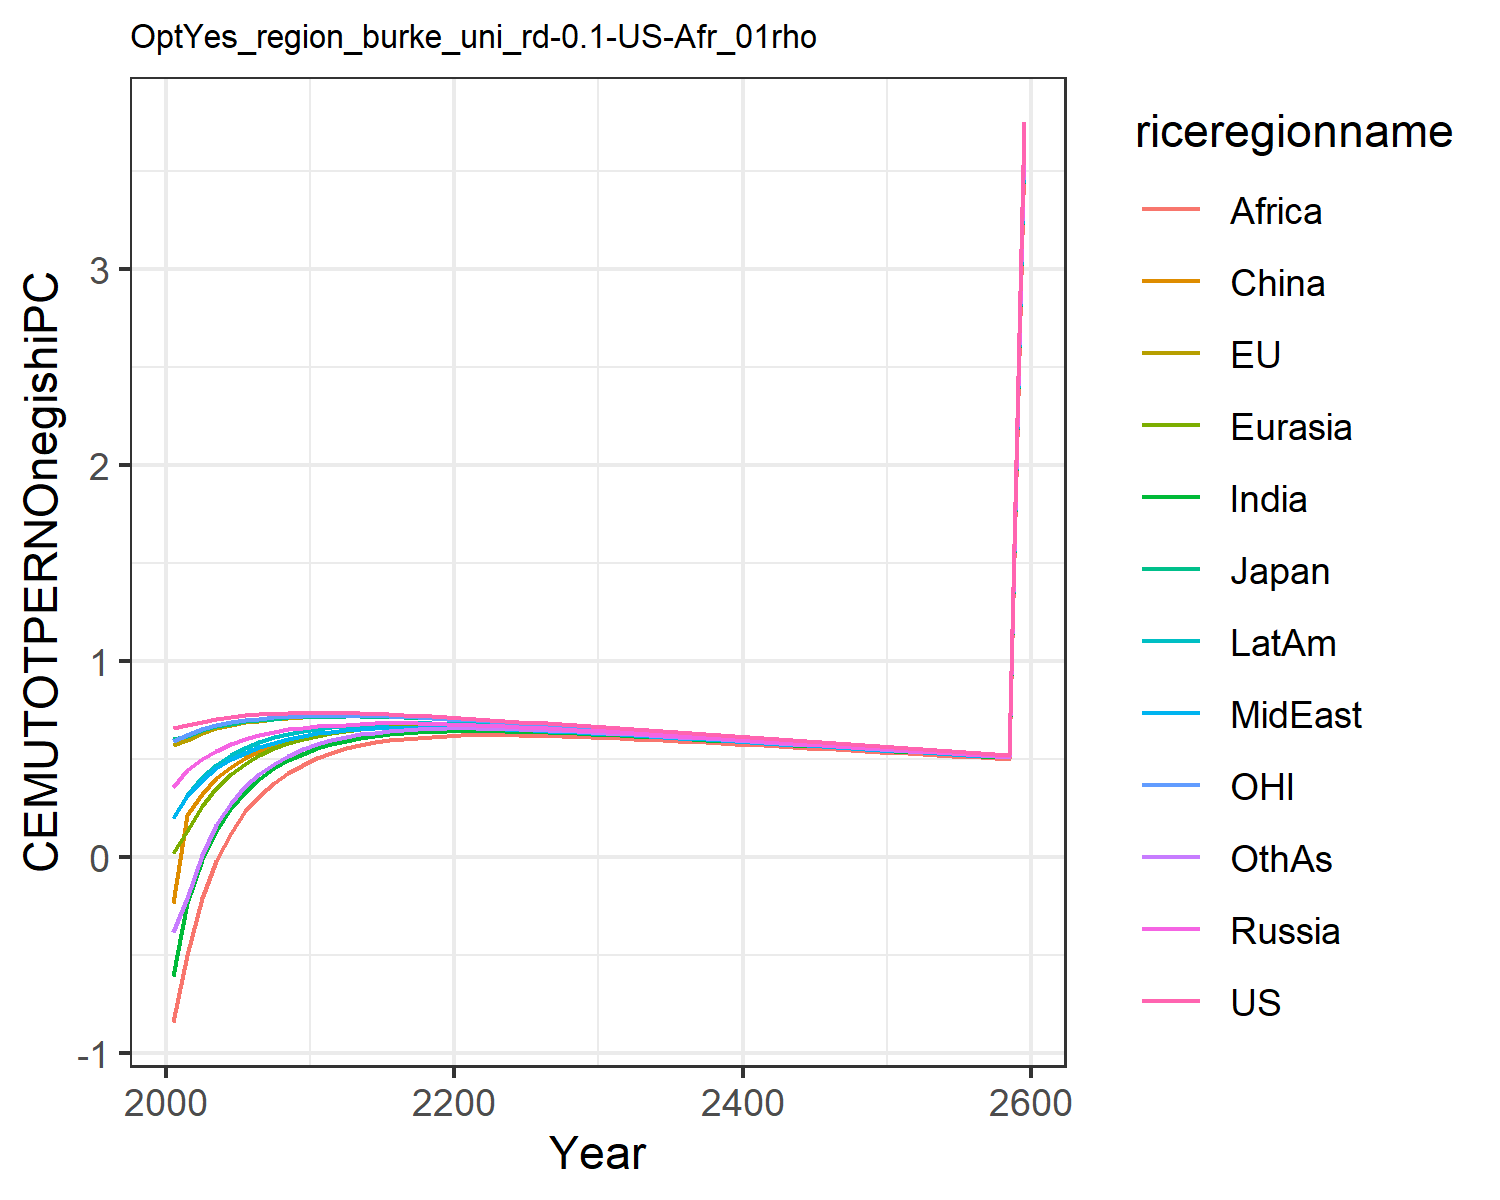

Source data for this figure (header and first rows):
0.6584524294912781, 0.5733616414265369, 0.6051726814123568, 0.35674278458680586, 0.02126985691141836, -0.23406994901865597, -0.6040983229588437, 0.19808492420664836, -0.8385595270357011, 0.1980823718108744, 0.5937232772234452, -0.3798567278442033
0.6722, 0.5987, 0.6199, 0.4458, 0.1321, 0.2169, -0.2309, 0.3122, -0.4963, 0.3173, 0.6234, -0.2067
0.6924, 0.6328, 0.65, 0.5036, 0.2607, 0.3249, -0.01577, 0.3943, -0.2086, 0.4075, 0.6526, 0.009529
0.7065, 0.6569, 0.6718, 0.5443, 0.3526, 0.4021, 0.1359, 0.4537, -0.01849, 0.4731, 0.6731, 0.1629
0.7164, 0.6747, 0.6822, 0.5755, 0.4225, 0.4594, 0.2496, 0.4996, 0.1265, 0.5223, 0.6879, 0.2772
0.7236, 0.6881, 0.6928, 0.6016, 0.4783, 0.5055, 0.3352, 0.5345, 0.2344, 0.5596, 0.6989, 0.3623
0.729, 0.6975, 0.7008, 0.6227, 0.5223, 0.5427, 0.4003, 0.5619, 0.3142, 0.5877, 0.7068, 0.4254
0.7329, 0.7053, 0.7078, 0.6392, 0.5567, 0.572, 0.4535, 0.5847, 0.3786, 0.6112, 0.7131, 0.4774
0.7353, 0.7111, 0.713, 0.652, 0.5837, 0.5952, 0.4958, 0.603, 0.4298, 0.6298, 0.7177, 0.5185
0.7366, 0.7147, 0.7158, 0.6607, 0.604, 0.6123, 0.5294, 0.619, 0.4732, 0.6444, 0.7202, 0.5515
0.7373, 0.717, 0.7176, 0.6673, 0.62, 0.6252, 0.5561, 0.6321, 0.5077, 0.6561, 0.7217, 0.5772
0.7355, 0.7177, 0.7176, 0.6719, 0.6325, 0.6379, 0.5773, 0.6398, 0.5344, 0.6638, 0.7217, 0.5992
0.7353, 0.7191, 0.719, 0.6772, 0.6437, 0.6462, 0.5948, 0.648, 0.5554, 0.6715, 0.7225, 0.6146
0.7339, 0.7191, 0.719, 0.6805, 0.652, 0.6525, 0.6085, 0.6537, 0.5721, 0.6768, 0.7219, 0.6269
0.7317, 0.7182, 0.718, 0.6824, 0.658, 0.6572, 0.6191, 0.6577, 0.5855, 0.6803, 0.7206, 0.6365
0.7289, 0.7166, 0.7163, 0.6833, 0.6623, 0.6605, 0.6273, 0.6604, 0.5961, 0.6825, 0.7185, 0.6438
0.7258, 0.7144, 0.714, 0.6832, 0.6652, 0.6626, 0.6335, 0.6619, 0.6045, 0.6836, 0.716, 0.6492
0.7222, 0.7117, 0.7113, 0.6825, 0.6669, 0.6637, 0.6381, 0.6625, 0.6109, 0.6837, 0.7131, 0.653
0.7184, 0.7087, 0.7082, 0.6812, 0.6677, 0.664, 0.6413, 0.6624, 0.6157, 0.6831, 0.7098, 0.6556
0.7144, 0.7053, 0.7048, 0.6793, 0.6677, 0.6635, 0.6433, 0.6617, 0.6192, 0.6819, 0.7062, 0.657
0.7102, 0.7017, 0.7012, 0.6771, 0.6669, 0.6624, 0.6442, 0.6603, 0.6213, 0.68, 0.7024, 0.6574
0.7059, 0.6978, 0.6973, 0.6746, 0.6655, 0.6607, 0.6442, 0.6583, 0.6224, 0.6776, 0.6984, 0.6569
0.7014, 0.6937, 0.6932, 0.6717, 0.6636, 0.6586, 0.6437, 0.656, 0.6226, 0.6749, 0.6942, 0.6559
0.6968, 0.6895, 0.689, 0.6685, 0.6614, 0.6561, 0.6426, 0.6535, 0.6224, 0.6719, 0.6898, 0.6544
0.692, 0.6851, 0.6846, 0.6651, 0.6588, 0.6534, 0.6411, 0.6507, 0.6217, 0.6687, 0.6854, 0.6525
0.6873, 0.6807, 0.6803, 0.6616, 0.656, 0.6504, 0.6393, 0.6479, 0.6206, 0.6653, 0.6809, 0.6503
0.6824, 0.6762, 0.6757, 0.6579, 0.6529, 0.6472, 0.6371, 0.6447, 0.6191, 0.6617, 0.6763, 0.6477
0.6775, 0.6715, 0.6711, 0.654, 0.6495, 0.6438, 0.6346, 0.6413, 0.6171, 0.6579, 0.6716, 0.6448
0.6725, 0.6668, 0.6664, 0.65, 0.646, 0.6401, 0.6318, 0.6378, 0.6149, 0.654, 0.6668, 0.6416
0.6675, 0.662, 0.6616, 0.6459, 0.6422, 0.6363, 0.6287, 0.6341, 0.6124, 0.6499, 0.6619, 0.6382
0.6625, 0.6572, 0.6568, 0.6417, 0.6384, 0.6324, 0.6255, 0.6303, 0.6097, 0.6457, 0.6571, 0.6347
0.6575, 0.6524, 0.652, 0.6374, 0.6345, 0.6285, 0.6221, 0.6265, 0.6068, 0.6414, 0.6522, 0.631
0.6524, 0.6475, 0.6472, 0.6331, 0.6304, 0.6244, 0.6185, 0.6225, 0.6037, 0.6371, 0.6473, 0.6271
0.6473, 0.6426, 0.6423, 0.6287, 0.6262, 0.6202, 0.6148, 0.6184, 0.6005, 0.6326, 0.6423, 0.6231
0.6422, 0.6376, 0.6373, 0.6242, 0.622, 0.6159, 0.611, 0.6142, 0.5971, 0.6281, 0.6373, 0.619
0.6371, 0.6326, 0.6324, 0.6197, 0.6176, 0.6116, 0.6071, 0.61, 0.5935, 0.6235, 0.6324, 0.6148
0.632, 0.6277, 0.6274, 0.6151, 0.6133, 0.6073, 0.6031, 0.6058, 0.5899, 0.619, 0.6274, 0.6106
0.6269, 0.6227, 0.6225, 0.6106, 0.6088, 0.6028, 0.599, 0.6015, 0.5862, 0.6143, 0.6224, 0.6063
0.6218, 0.6177, 0.6175, 0.606, 0.6044, 0.5984, 0.5949, 0.5972, 0.5824, 0.6097, 0.6174, 0.6019
0.6167, 0.6127, 0.6125, 0.6014, 0.5999, 0.5939, 0.5907, 0.5928, 0.5785, 0.605, 0.6124, 0.5975
0.6116, 0.6077, 0.6076, 0.5968, 0.5954, 0.5894, 0.5865, 0.5884, 0.5746, 0.6003, 0.6074, 0.5931
0.6065, 0.6028, 0.6026, 0.5921, 0.5909, 0.585, 0.5823, 0.5841, 0.5707, 0.5956, 0.6024, 0.5886
0.6015, 0.5978, 0.5977, 0.5875, 0.5863, 0.5804, 0.578, 0.5797, 0.5667, 0.591, 0.5974, 0.5841
0.5964, 0.5929, 0.5928, 0.5829, 0.5818, 0.5759, 0.5737, 0.5752, 0.5627, 0.5863, 0.5925, 0.5797
0.5914, 0.5879, 0.5879, 0.5783, 0.5772, 0.5714, 0.5694, 0.5708, 0.5586, 0.5816, 0.5876, 0.5752
0.5864, 0.583, 0.583, 0.5737, 0.5727, 0.5669, 0.5651, 0.5664, 0.5546, 0.5769, 0.5826, 0.5707
0.5815, 0.5781, 0.5781, 0.5691, 0.5681, 0.5624, 0.5608, 0.562, 0.5505, 0.5722, 0.5778, 0.5661
0.5765, 0.5733, 0.5733, 0.5645, 0.5636, 0.5579, 0.5564, 0.5576, 0.5464, 0.5676, 0.5729, 0.5616
0.5716, 0.5684, 0.5685, 0.5599, 0.5591, 0.5534, 0.5521, 0.5532, 0.5423, 0.5629, 0.568, 0.5571
0.5667, 0.5636, 0.5636, 0.5553, 0.5545, 0.5489, 0.5478, 0.5488, 0.5382, 0.5583, 0.5632, 0.5526
0.5618, 0.5588, 0.5589, 0.5508, 0.55, 0.5445, 0.5434, 0.5444, 0.5341, 0.5536, 0.5584, 0.5482
0.557, 0.554, 0.5541, 0.5462, 0.5455, 0.54, 0.5391, 0.54, 0.53, 0.549, 0.5536, 0.5437
0.5522, 0.5493, 0.5494, 0.5417, 0.541, 0.5356, 0.5348, 0.5357, 0.5259, 0.5444, 0.5489, 0.5392
0.5474, 0.5445, 0.5446, 0.5372, 0.5365, 0.5311, 0.5305, 0.5313, 0.5218, 0.5399, 0.5441, 0.5348
0.5426, 0.5398, 0.54, 0.5327, 0.5321, 0.5267, 0.5262, 0.527, 0.5177, 0.5353, 0.5394, 0.5303
0.5379, 0.5351, 0.5353, 0.5283, 0.5276, 0.5223, 0.5219, 0.5227, 0.5136, 0.5308, 0.5348, 0.5259
0.5332, 0.5305, 0.5307, 0.5238, 0.5232, 0.518, 0.5176, 0.5184, 0.5095, 0.5263, 0.5301, 0.5215
0.5285, 0.5259, 0.526, 0.5194, 0.5188, 0.5136, 0.5134, 0.5141, 0.5054, 0.5218, 0.5255, 0.5171
0.5239, 0.5213, 0.5215, 0.515, 0.5144, 0.5093, 0.5091, 0.5098, 0.5013, 0.5173, 0.5209, 0.5128
3.749, 3.731, 3.732, 3.686, 3.682, 3.645, 3.644, 3.649, 3.588, 3.703, 3.728, 3.67
